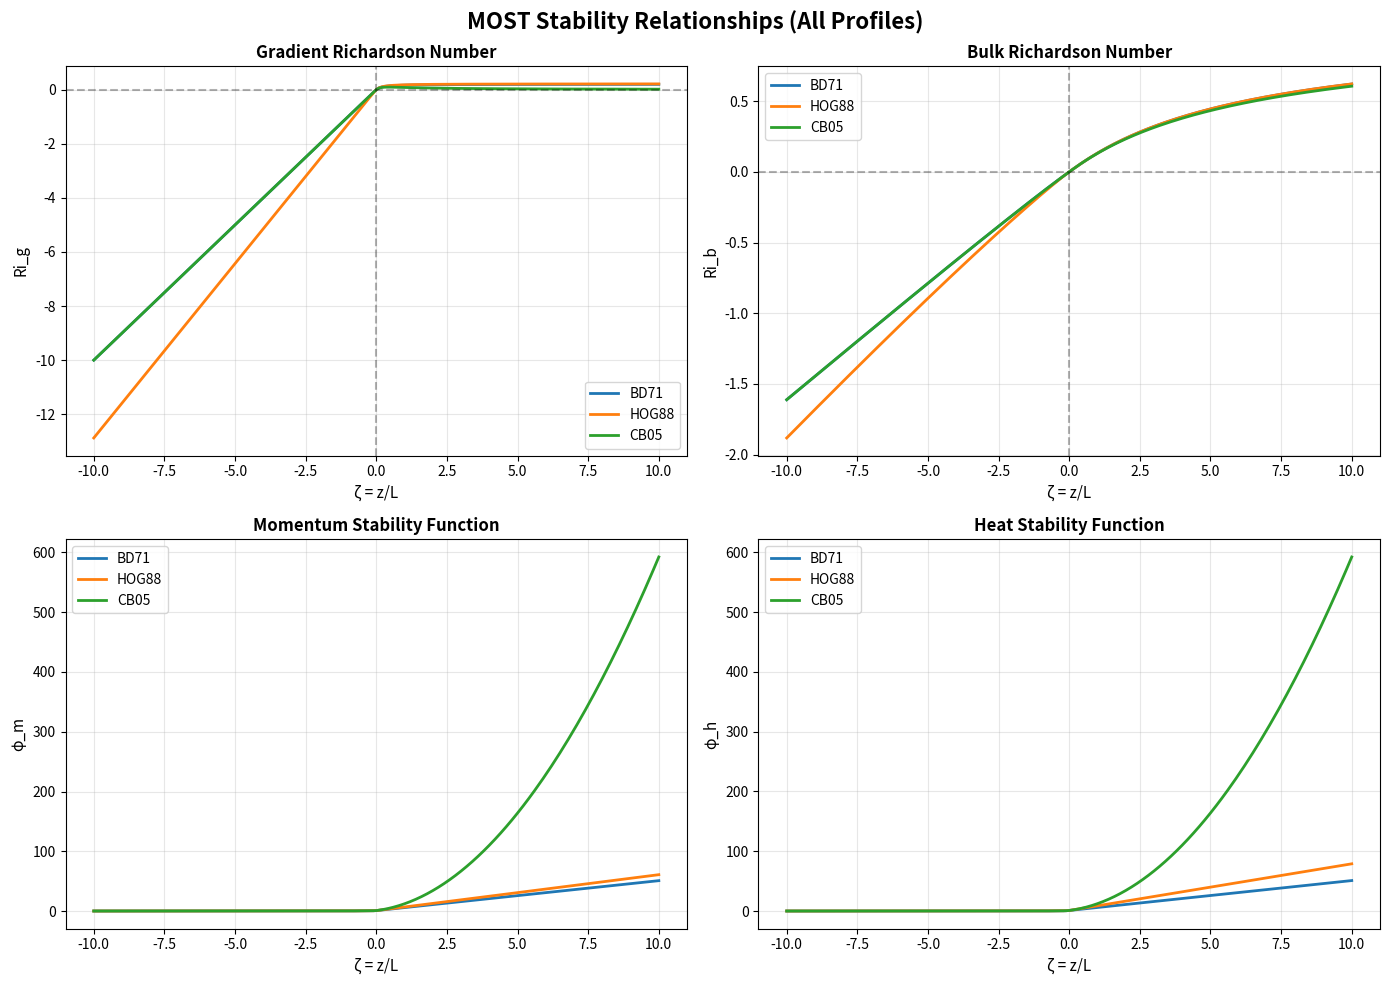

Reproduce this figure in Python. (Note: this script raises an exception after producing the figure.)
import numpy as np
import pandas as pd
import matplotlib.pyplot as plt
from scipy import integrate

# Display settings
pd.set_option('display.max_rows', 10)
pd.set_option('display.float_format', lambda x: f'{x:.6f}')

print("Libraries imported successfully!")

"""
MOST Profile Parameters
=======================
Each profile defines coefficients for stability functions:
- Unstable (ζ < 0): φ = (1 - a*ζ)^(-b)
- Stable (ζ > 0): φ = 1 + b*ζ [+ c*ζ² for CB05]
"""

profiles = {
    'BD71': {
        'name': 'Businger-Dyer 1971',
        'unstable': {'am': 16, 'ah': 16, 'bm': 0.25, 'bh': 0.5},
        'stable': {'bm': 5, 'bh': 5}
    },
    'HOG88': {
        'name': 'Högström 1988',
        'unstable': {'am': 19.3, 'ah': 11.6, 'bm': 0.25, 'bh': 0.5},
        'stable': {'bm': 6, 'bh': 7.8}
    },
    'CB05': {
        'name': 'Cheng-Brutsaert 2005',
        'unstable': {'am': 16, 'ah': 16, 'bm': 0.25, 'bh': 0.5},
        'stable': {'bm': 6.1, 'bh': 6.1, 'cm': 5.3, 'ch': 5.3}
    }
}

# Numerical integration and convergence parameters
NUM = {
    'PSI_STEPS': 100,        # Integration steps for ψ
    'SINGULAR': 1e-10,       # Singularity tolerance
    'DZ': 1e-8,              # Numerical derivative step
    'NEWTON_TOL': 1e-10,     # Newton's method tolerance
    'NEWTON_MAX_ITER': 100   # Max Newton iterations
}

# Surface parameters
SURFACE = {
    'Z_OVER_Z0': 1000.0  # z/z0 ratio (e.g., z=10m, z0=0.01m)
}

print("Profile parameters defined:")
for prof_key, prof_data in profiles.items():
    print(f"  {prof_key}: {prof_data['name']}")
print(f"\nSurface parameters: z/z0 = {SURFACE['Z_OVER_Z0']}")

def phi_m(zeta, prof):
    """
    Momentum stability function φ_m(ζ).
    
    Describes how stability affects momentum flux in the surface layer.
    - Unstable (ζ < 0): φ_m decreases → enhanced mixing
    - Stable (ζ > 0): φ_m increases → suppressed mixing
    
    Parameters:
        zeta (float): Dimensionless height z/L
        prof (str): Profile name ('BD71', 'HOG88', 'CB05')
    
    Returns:
        float: Stability function φ_m
    """
    p = profiles[prof]
    
    if zeta < 0:
        # Unstable: (1 - a_m * ζ)^(-b_m)
        return (1 - p['unstable']['am'] * zeta) ** (-p['unstable']['bm'])
    else:
        # Stable: linear or quadratic
        if prof == 'CB05':
            # CB05 includes quadratic term
            return 1 + p['stable']['bm'] * zeta + p['stable'].get('cm', 0) * zeta**2
        else:
            # BD71, HOG88: linear only
            return 1 + p['stable']['bm'] * zeta

def phi_h(zeta, prof):
    """
    Heat stability function φ_h(ζ).
    
    Analogous to φ_m but for temperature gradients.
    Typically differs from φ_m in unstable regime (different exponent).
    
    Parameters:
        zeta (float): Dimensionless height z/L
        prof (str): Profile name
    
    Returns:
        float: Stability function φ_h
    """
    p = profiles[prof]
    
    if zeta < 0:
        # Unstable: (1 - a_h * ζ)^(-b_h)
        return (1 - p['unstable']['ah'] * zeta) ** (-p['unstable']['bh'])
    else:
        # Stable
        if prof == 'CB05':
            return 1 + p['stable']['bh'] * zeta + p['stable'].get('ch', 0) * zeta**2
        else:
            return 1 + p['stable']['bh'] * zeta

# Test the functions
zeta_test = np.array([-1, -0.1, 0, 0.1, 1])
print("Test: φ_m(ζ) and φ_h(ζ) for BD71 profile:")
print("ζ\t\tφ_m\t\tφ_h")
for z in zeta_test:
    pm = phi_m(z, 'BD71')
    ph = phi_h(z, 'BD71')
    print(f"{z:+.1f}\t\t{pm:.4f}\t\t{ph:.4f}")

def psi_m(zeta, prof):
    """
    Integral momentum stability function ψ_m(ζ).
    
    Defined as: ψ_m = ∫₀^ζ (1/φ_m - 1) dz'
    
    Used in logarithmic wind profile:
    u(z) = (u*/κ) * [ln(z/z₀) - ψ_m(ζ)]
    
    Unstable: Analytical solution
    Stable: Numerical integration
    
    Parameters:
        zeta (float): Dimensionless height
        prof (str): Profile name
    
    Returns:
        float: Integral stability function ψ_m
    """
    if abs(zeta) < NUM['SINGULAR']:
        return 0.0  # Neutral condition
    
    p = profiles[prof]
    
    if zeta < 0:
        # Unstable: Analytical solution
        # x = (1 - a_m * ζ)^0.25
        # ψ_m = 2*ln((1+x)/2) + ln((1+x²)/2) - 2*atan(x) + π/2
        x = (1 - p['unstable']['am'] * zeta) ** 0.25
        return (
            2 * np.log((1 + x) / 2) +
            np.log((1 + x**2) / 2) -
            2 * np.arctan(x) +
            np.pi / 2
        )
    else:
        # Stable: Numerical integration (trapezoidal rule)
        steps = NUM['PSI_STEPS']
        dz = zeta / steps
        z_vals = np.linspace(dz, zeta, steps)
        integrand = 1 / np.array([phi_m(zi, prof) for zi in z_vals]) - 1
        return np.trapz(integrand, dx=dz)

def psi_h(zeta, prof):
    """
    Integral heat stability function ψ_h(ζ).
    
    Analogous to ψ_m for temperature gradients.
    
    Used in logarithmic temperature profile:
    θ(z) - θ(z₀) = (θ*/κ) * [ln(z/z₀) - ψ_h(ζ)]
    
    Parameters:
        zeta (float): Dimensionless height
        prof (str): Profile name
    
    Returns:
        float: Integral stability function ψ_h
    """
    if abs(zeta) < NUM['SINGULAR']:
        return 0.0
    
    p = profiles[prof]
    
    if zeta < 0:
        # Unstable: Analytical solution
        # y = (1 - a_h * ζ)^0.5
        # ψ_h = 2*ln((1+y)/2)
        y = (1 - p['unstable']['ah'] * zeta) ** 0.5
        return 2 * np.log((1 + y) / 2)
    else:
        # Stable: Numerical integration
        steps = NUM['PSI_STEPS']
        dz = zeta / steps
        z_vals = np.linspace(dz, zeta, steps)
        integrand = 1 / np.array([phi_h(zi, prof) for zi in z_vals]) - 1
        return np.trapz(integrand, dx=dz)

# Test
print("Test: ψ_m(ζ) and ψ_h(ζ) for BD71 profile:")
print("ζ\t\tψ_m\t\tψ_h")
for z in zeta_test:
    psim = psi_m(z, 'BD71')
    psih = psi_h(z, 'BD71')
    print(f"{z:+.1f}\t\t{psim:+.4f}\t\t{psih:+.4f}")

def ri_g(zeta, prof):
    """
    Gradient Richardson number Ri_g(ζ).
    
    Local stability measure:
    Ri_g = (g/θ₀) * (dθ/dz) / (du/dz)²
    
    In MOST scaling:
    Ri_g ≈ ζ * φ_h / φ_m²
    
    Physical interpretation:
    - Ri_g < 0: Unstable (convection dominates)
    - Ri_g ≈ 0: Neutral
    - Ri_g > 0.25: Critical (turbulence suppressed)
    
    Parameters:
        zeta (float): Dimensionless height
        prof (str): Profile name
    
    Returns:
        float: Gradient Richardson number
    """
    pm = phi_m(zeta, prof)
    ph = phi_h(zeta, prof)
    return zeta * ph / (pm ** 2)

def ri_b(zeta, prof):
    """
    Bulk Richardson number Ri_b(ζ).
    
    Integrated stability measure:
    Ri_b ≈ ζ * [ln(z/z₀) - ψ_h] / [ln(z/z₀) - ψ_m]²
    
    Uses constant ln(z/z₀) based on SURFACE['Z_OVER_Z0'].
    
    Physical interpretation:
    - More integrative than local Ri_g
    - Used to detect turbulence decoupling in stable layers
    - Critical value Ri_b,crit ≈ 0.2–0.3
    
    Parameters:
        zeta (float): Dimensionless height
        prof (str): Profile name
    
    Returns:
        float: Bulk Richardson number
    """
    if abs(zeta) < NUM['SINGULAR']:
        return 0.0
    
    ln_z_z0 = np.log(SURFACE['Z_OVER_Z0'])
    if ln_z_z0 <= 0:
        return 0.0  # Invalid z/z0
    
    psim = psi_m(zeta, prof)
    psih = psi_h(zeta, prof)
    
    denominator = (ln_z_z0 - psim) ** 2
    if denominator < 1e-15:
        return 0.0
    
    return zeta * (ln_z_z0 - psih) / denominator

# Test
print("Test: Ri_g(ζ) and Ri_b(ζ) for BD71 profile:")
print("ζ\t\tRi_g\t\tRi_b")
for z in zeta_test:
    rig = ri_g(z, 'BD71')
    rib = ri_b(z, 'BD71')
    print(f"{z:+.1f}\t\t{rig:+.6f}\t\t{rib:+.6f}")

def generate_reference_table(profile, regime='full'):
    """
    Generate reference data table for a given profile and regime.
    
    Parameters:
        profile (str): Profile name ('BD71', 'HOG88', 'CB05')
        regime (str): 'unstable', 'stable', or 'full'
    
    Returns:
        pd.DataFrame: Reference data with columns [zeta, phi_m, phi_h, Ri_g, Ri_b]
    """
    # Select ζ range
    if regime == 'unstable':
        zeta_range = np.linspace(-10, 0, 101)
    elif regime == 'stable':
        zeta_range = np.linspace(0.001, 10, 100)  # Avoid singularity at 0
    else:  # full
        zeta_range = np.linspace(-10, 10, 201)
    
    data = []
    for z in zeta_range:
        pm = phi_m(z, profile)
        ph = phi_h(z, profile)
        rig = ri_g(z, profile)
        rib = ri_b(z, profile) if abs(z) > 1e-5 else 0.0
        
        data.append({
            'zeta': round(z, 4),
            'phi_m': round(pm, 6),
            'phi_h': round(ph, 6),
            'Ri_g': round(rig, 8),
            'Ri_b': round(rib, 8)
        })
    
    return pd.DataFrame(data)

# Generate tables for all profiles
print("Generating reference tables...\n")
tables = {}
for prof in profiles.keys():
    tables[prof] = generate_reference_table(prof, regime='full')
    print(f"{prof} ({profiles[prof]['name']}):")
    print(tables[prof].head(10))
    print(f"  Shape: {tables[prof].shape}")
    print()

# Create comprehensive plots
fig, axes = plt.subplots(2, 2, figsize=(14, 10))
fig.suptitle('MOST Stability Relationships (All Profiles)', fontsize=16, fontweight='bold')

prof_list = list(profiles.keys())
colors = ['#1f77b4', '#ff7f0e', '#2ca02c']

# Plot 1: ζ vs Ri_g
ax = axes[0, 0]
for prof, color in zip(prof_list, colors):
    ax.plot(tables[prof]['zeta'], tables[prof]['Ri_g'], 
            label=prof, color=color, linewidth=2)
ax.axhline(0, color='k', linestyle='--', alpha=0.3)
ax.axvline(0, color='k', linestyle='--', alpha=0.3)
ax.set_xlabel('ζ = z/L', fontsize=11)
ax.set_ylabel('Ri_g', fontsize=11)
ax.set_title('Gradient Richardson Number', fontsize=12, fontweight='bold')
ax.legend()
ax.grid(True, alpha=0.3)

# Plot 2: ζ vs Ri_b
ax = axes[0, 1]
for prof, color in zip(prof_list, colors):
    ax.plot(tables[prof]['zeta'], tables[prof]['Ri_b'], 
            label=prof, color=color, linewidth=2)
ax.axhline(0, color='k', linestyle='--', alpha=0.3)
ax.axvline(0, color='k', linestyle='--', alpha=0.3)
ax.set_xlabel('ζ = z/L', fontsize=11)
ax.set_ylabel('Ri_b', fontsize=11)
ax.set_title('Bulk Richardson Number', fontsize=12, fontweight='bold')
ax.legend()
ax.grid(True, alpha=0.3)

# Plot 3: ζ vs φ_m
ax = axes[1, 0]
for prof, color in zip(prof_list, colors):
    ax.plot(tables[prof]['zeta'], tables[prof]['phi_m'], 
            label=prof, color=color, linewidth=2)
ax.set_xlabel('ζ = z/L', fontsize=11)
ax.set_ylabel('φ_m', fontsize=11)
ax.set_title('Momentum Stability Function', fontsize=12, fontweight='bold')
ax.legend()
ax.grid(True, alpha=0.3)

# Plot 4: ζ vs φ_h
ax = axes[1, 1]
for prof, color in zip(prof_list, colors):
    ax.plot(tables[prof]['zeta'], tables[prof]['phi_h'], 
            label=prof, color=color, linewidth=2)
ax.set_xlabel('ζ = z/L', fontsize=11)
ax.set_ylabel('φ_h', fontsize=11)
ax.set_title('Heat Stability Function', fontsize=12, fontweight='bold')
ax.legend()
ax.grid(True, alpha=0.3)

plt.tight_layout()
plt.savefig('../data/MOST_stability_relationships.png', dpi=150, bbox_inches='tight')
plt.show()

print("Plot saved to ../data/MOST_stability_relationships.png")

print("Statistical Summary of Reference Data\n")
print("="*70)

for prof in prof_list:
    print(f"\n{prof} ({profiles[prof]['name']}):")
    print("-" * 70)
    print(tables[prof][['Ri_g', 'Ri_b', 'phi_m', 'phi_h']].describe())

import os

# Create data directory if it doesn't exist
os.makedirs('../data', exist_ok=True)

# Export tables for each profile
for prof in prof_list:
    filename = f'../data/MOST_reference_{prof}_full.csv'
    tables[prof].to_csv(filename, index=False)
    print(f"Exported: {filename}")

# Export combined table
combined = pd.concat([
    tables[prof].assign(profile=prof)
    for prof in prof_list
], ignore_index=True)

combined.to_csv('../data/MOST_reference_all_profiles.csv', index=False)
print(f"\nExported: ../data/MOST_reference_all_profiles.csv")

print(f"\nCombined table shape: {combined.shape}")
print(combined.head(10))

"""
USAGE EXAMPLES: Parameter Conversions
======================================
These examples demonstrate how to use the reference tables for practical stability analysis.
"""

print("EXAMPLE 1: Determine stability regime from Ri_g")
print("-" * 70)

test_rig = [0, 0.05, 0.1, 0.25, 0.5]
prof_ex = 'BD71'

for rig_val in test_rig:
    # Find closest Ri_g value in table
    idx = (tables[prof_ex]['Ri_g'] - rig_val).abs().idxmin()
    row = tables[prof_ex].iloc[idx]
    
    # Classify stability
    if row['Ri_g'] < -0.01:
        regime_name = 'Unstable (Convective)'
    elif -0.01 <= row['Ri_g'] <= 0.01:
        regime_name = 'Neutral'
    elif 0.01 < row['Ri_g'] < 0.25:
        regime_name = 'Stable (Weak)'
    elif row['Ri_g'] >= 0.25:
        regime_name = 'Stable (Strong, Decoupling)'
    else:
        regime_name = 'Unknown'
    
    print(f"Ri_g ≈ {rig_val:+.2f} → ζ = {row['zeta']:+.4f}, Regime: {regime_name}")

print("\n" + "="*70)
print("EXAMPLE 2: Compute stability parameters from ζ")
print("-" * 70)

test_zeta = [-2, -0.5, -0.1, 0, 0.1, 0.5, 2]
for z_val in test_zeta:
    idx = (tables[prof_ex]['zeta'] - z_val).abs().idxmin()
    row = tables[prof_ex].iloc[idx]
    
    print(f"ζ = {row['zeta']:+.3f}: φ_m={row['phi_m']:.4f}, φ_h={row['phi_h']:.4f}, "
          f"Ri_g={row['Ri_g']:+.6f}, Ri_b={row['Ri_b']:+.6f}")

print("CRITICAL STABILITY THRESHOLDS")
print("="*70)

for prof in prof_list:
    print(f"\n{prof} ({profiles[prof]['name']}):")
    print("-" * 70)
    
    df = tables[prof]
    
    # Critical Ri_g (turbulence suppression at ~0.25)
    crit_rig_idx = (df['Ri_g'] - 0.25).abs().idxmin()
    crit_rig_row = df.iloc[crit_rig_idx]
    print(f"  Ri_g ≈ 0.25 (critical): ζ = {crit_rig_row['zeta']:+.4f}")
    
    # Maximum Ri_b in stable
    stable_df = df[df['zeta'] > 0]
    if len(stable_df) > 0:
        max_rib_idx = stable_df['Ri_b'].idxmax()
        max_rib_row = df.iloc[max_rib_idx]
        print(f"  Max Ri_b (stable): ζ = {max_rib_row['zeta']:+.4f}, Ri_b = {max_rib_row['Ri_b']:.6f}")
    
    # Neutral condition (ζ ≈ 0)
    neutral_idx = df['zeta'].abs().idxmin()
    neutral_row = df.iloc[neutral_idx]
    print(f"  Neutral (ζ ≈ 0): φ_m = {neutral_row['phi_m']:.4f}, φ_h = {neutral_row['phi_h']:.4f}")